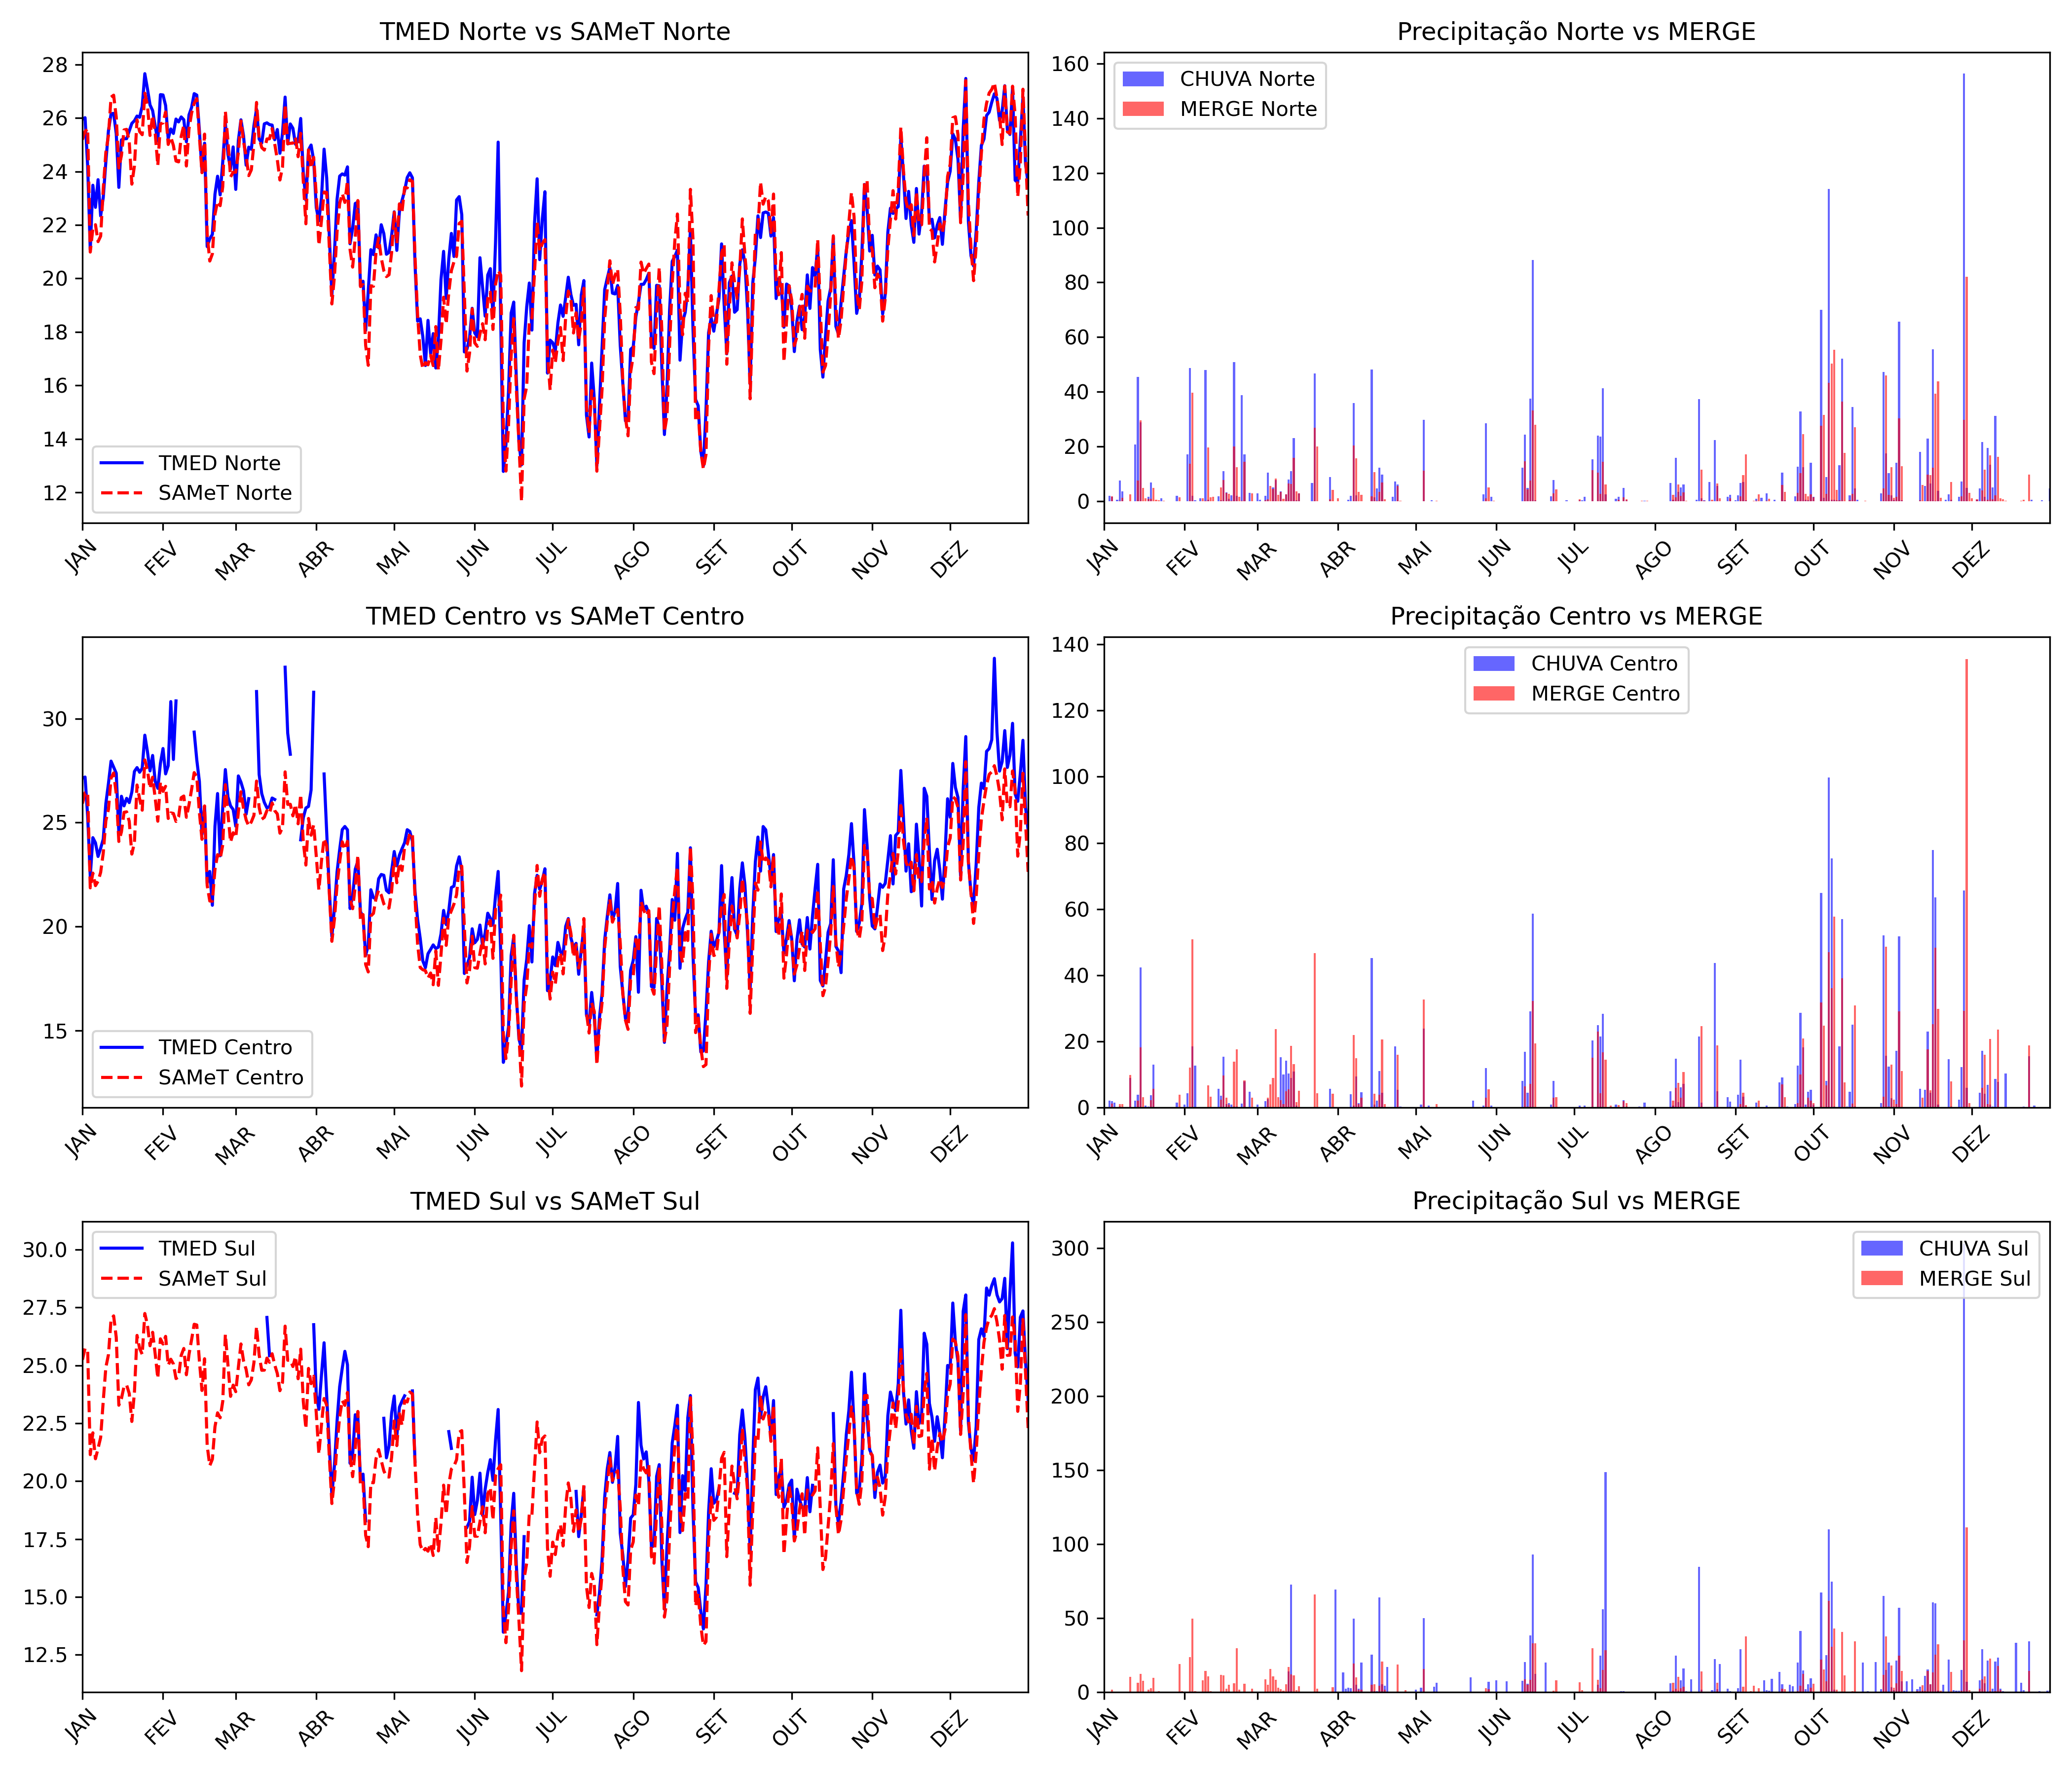

The script that saved this image:
import numpy as np
import pandas as pd
import matplotlib.pyplot as plt

# Definição dos caminhos dos arquivos
caminho = "/home/sifapsc/scripts/scripts_everton/comparacoes"

arquivo_merge = "/dados_merge.csv"
arquivo_samet = "/dados_samet.csv"
arquivo_norte = "/DAILY_IFLORI152_2023.csv"
arquivo_centro = "/DAILY_IFLORI114_2023.csv"
arquivo_sul = "/DAILY_IFLORI172_2023.csv"

# Leitura dos arquivos CSV
merge = pd.read_csv(f"{caminho}{arquivo_merge}")
samet = pd.read_csv(f"{caminho}{arquivo_samet}")
norte = pd.read_csv(f"{caminho}{arquivo_norte}")
centro = pd.read_csv(f"{caminho}{arquivo_centro}")
sul = pd.read_csv(f"{caminho}{arquivo_sul}")

# Convertendo a coluna DATA para datetime
norte["DATA"] = pd.to_datetime(norte["DATA"])
centro["DATA"] = pd.to_datetime(centro["DATA"])
sul["DATA"] = pd.to_datetime(sul["DATA"])

# Extração dos dados relevantes
tempo_norte = norte["DATA"]
tempo_centro = centro["DATA"]
tempo_sul = sul["DATA"]

# Temperatura e Precipitação das EdBC
tmed_norte, prec_norte = norte["TMED"], norte["CHUVA"]
tmed_centro, prec_centro = centro["TMED"], centro["CHUVA"]
tmed_sul, prec_sul = sul["TMED"], sul["CHUVA"]

# MERGE e SAMeT
samet_norte, merge_norte = samet["NORTE"], merge["NORTE"]
samet_centro, merge_centro = samet["CENTRO"], merge["CENTRO"]
samet_sul, merge_sul = samet["SUL"], merge["SUL"]

# Definir os labels do eixo X
ticks_labels = ['JAN', 'FEV', 'MAR', 'ABR', 'MAI', 'JUN', 'JUL', 'AGO', 'SET', 'OUT', 'NOV', 'DEZ']

# Criar os ticks na posição do primeiro dia de cada mês
ticks_positions = [tempo_norte[tempo_norte.dt.month == i].iloc[0] for i in range(1, 13) if i in tempo_norte.dt.month.values]

# Criando os gráficos
fig, axs = plt.subplots(3, 2, figsize=(14, 12))

# Função para aplicar os labels corretamente
def formatar_eixo_x(ax, tempo):
    ax.set_xticks(ticks_positions)
    ax.set_xticklabels(ticks_labels, rotation=45)
    ax.set_xlim(tempo.min(), tempo.max())

# Gráficos de linha (Temperatura Média vs SAMeT)
axs[0, 0].plot(tempo_norte, tmed_norte, label="TMED Norte", color="blue")
axs[0, 0].plot(tempo_norte, samet_norte, label="SAMeT Norte", color="red", linestyle="dashed")
axs[0, 0].set_title("TMED Norte vs SAMeT Norte")
axs[0, 0].legend()
formatar_eixo_x(axs[0, 0], tempo_norte)

axs[1, 0].plot(tempo_centro, tmed_centro, label="TMED Centro", color="blue")
axs[1, 0].plot(tempo_centro, samet_centro, label="SAMeT Centro", color="red", linestyle="dashed")
axs[1, 0].set_title("TMED Centro vs SAMeT Centro")
axs[1, 0].legend()
formatar_eixo_x(axs[1, 0], tempo_centro)

axs[2, 0].plot(tempo_sul, tmed_sul, label="TMED Sul", color="blue")
axs[2, 0].plot(tempo_sul, samet_sul, label="SAMeT Sul", color="red", linestyle="dashed")
axs[2, 0].set_title("TMED Sul vs SAMeT Sul")
axs[2, 0].legend()
formatar_eixo_x(axs[2, 0], tempo_sul)

# Gráficos de barras (Precipitação vs MERGE)
axs[0, 1].bar(tempo_norte, prec_norte, label="CHUVA Norte", color="blue", alpha=0.6)
axs[0, 1].bar(tempo_norte, merge_norte, label="MERGE Norte", color="red", alpha=0.6)
axs[0, 1].set_title("Precipitação Norte vs MERGE")
axs[0, 1].legend()
formatar_eixo_x(axs[0, 1], tempo_norte)

axs[1, 1].bar(tempo_centro, prec_centro, label="CHUVA Centro", color="blue", alpha=0.6)
axs[1, 1].bar(tempo_centro, merge_centro, label="MERGE Centro", color="red", alpha=0.6)
axs[1, 1].set_title("Precipitação Centro vs MERGE")
axs[1, 1].legend()
formatar_eixo_x(axs[1, 1], tempo_centro)

axs[2, 1].bar(tempo_sul, prec_sul, label="CHUVA Sul", color="blue", alpha=0.6)
axs[2, 1].bar(tempo_sul, merge_sul, label="MERGE Sul", color="red", alpha=0.6)
axs[2, 1].set_title("Precipitação Sul vs MERGE")
axs[2, 1].legend()
formatar_eixo_x(axs[2, 1], tempo_sul)

# Ajustando layout
plt.tight_layout()

# Salvando o gráfico como PNG
plt.savefig("comparacoes_3.png", dpi=300)

# Exibindo o gráfico
plt.show()

